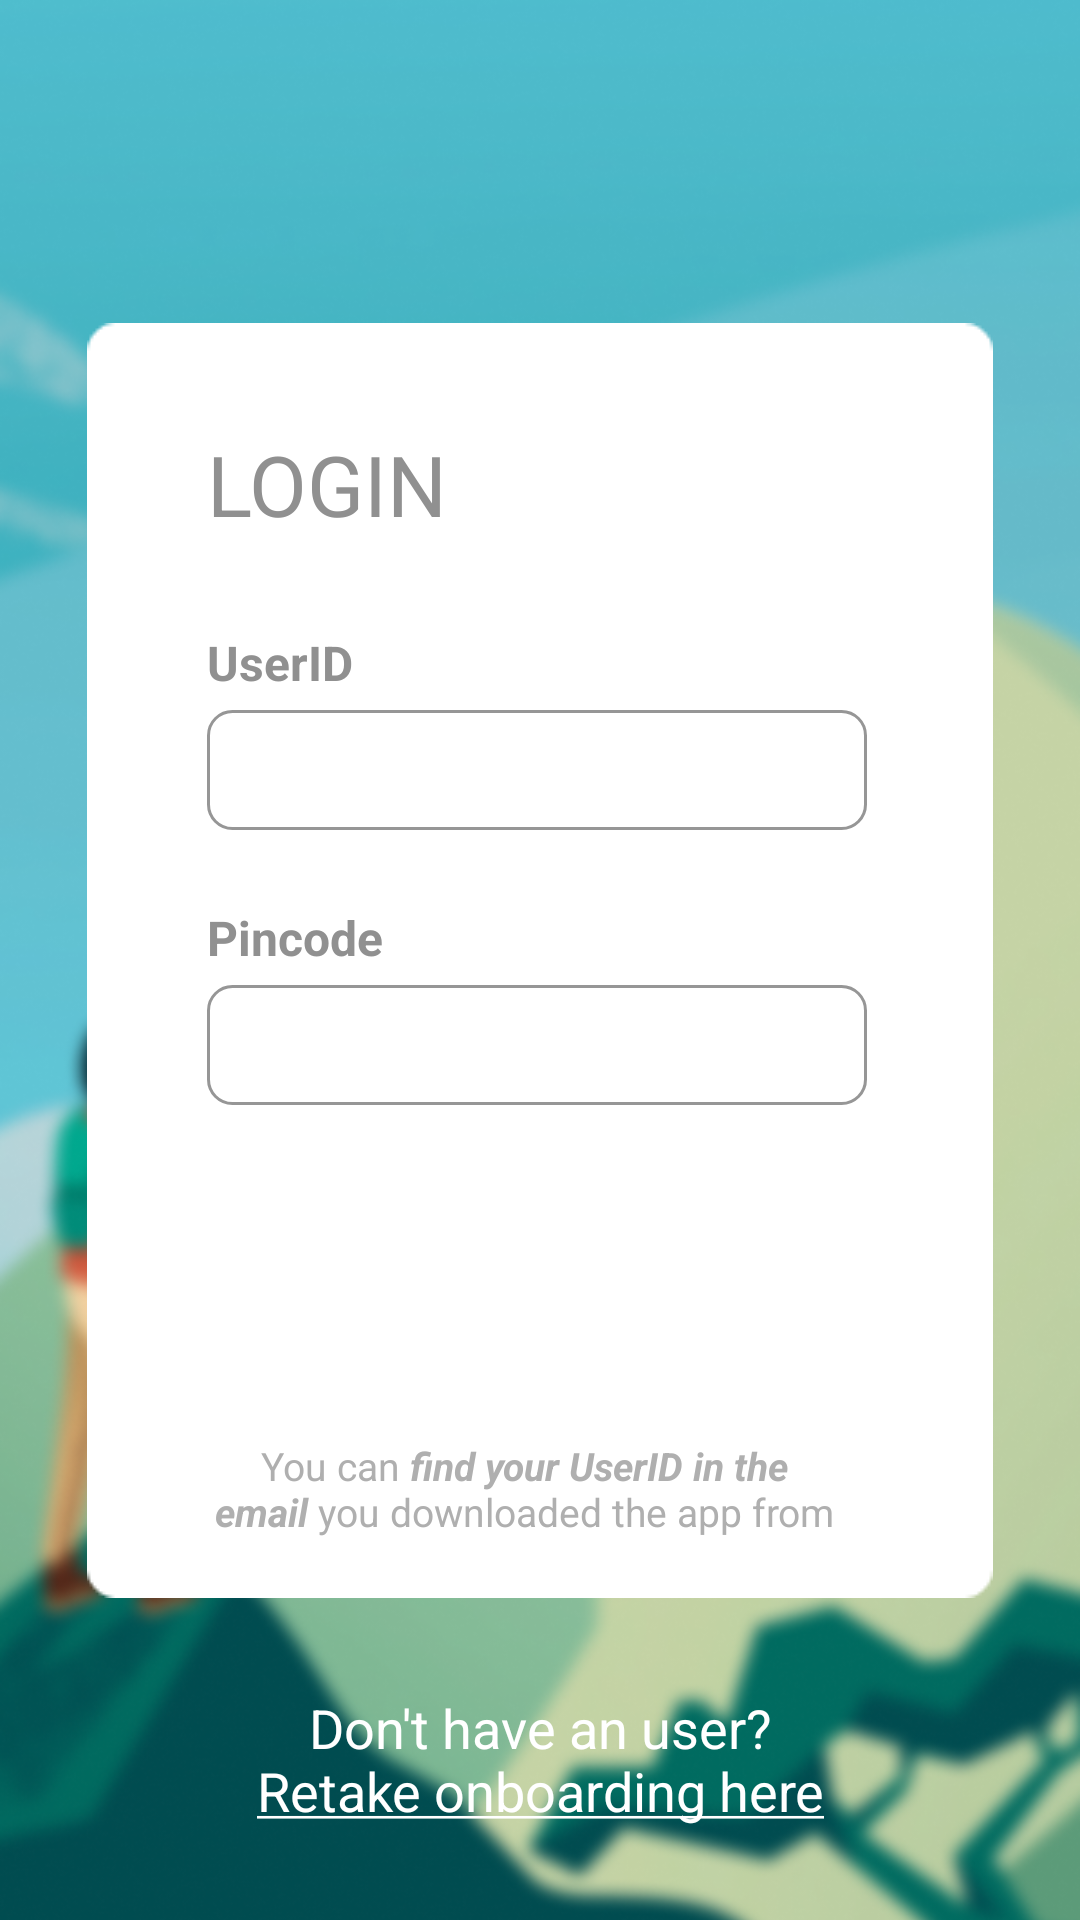

This screen was rendered from an Android layout file. Write that file and the resources it references.
<!-- AndroidManifest.xml: application theme Theme.MentaliTree -->
<!-- res/layout/activity_log_in.xml -->
<?xml version="1.0" encoding="utf-8"?>
<androidx.constraintlayout.widget.ConstraintLayout xmlns:android="http://schemas.android.com/apk/res/android"
    xmlns:app="http://schemas.android.com/apk/res-auto"
    xmlns:tools="http://schemas.android.com/tools"
    android:id="@+id/main"
    android:layout_width="match_parent"
    android:layout_height="match_parent"
    tools:context=".LogInActivity">

    <ImageView
        android:id="@+id/loginBackgroundIv"
        android:layout_width="0dp"
        android:layout_height="0dp"
        android:scaleType="centerCrop"
        app:layout_constraintBottom_toBottomOf="parent"
        app:layout_constraintEnd_toEndOf="parent"
        app:layout_constraintHorizontal_bias="0.0"
        app:layout_constraintStart_toStartOf="parent"
        app:layout_constraintTop_toTopOf="parent"
        app:layout_constraintVertical_bias="0.0"
        app:srcCompat="@drawable/login_background" />

    <ImageView
        android:id="@+id/loginSquareIv"
        android:layout_width="wrap_content"
        android:layout_height="wrap_content"
        android:scaleType="centerCrop"
        app:layout_constraintBottom_toBottomOf="parent"
        app:layout_constraintEnd_toEndOf="parent"
        app:layout_constraintStart_toStartOf="parent"
        app:layout_constraintTop_toTopOf="parent"
        app:srcCompat="@drawable/login_square_info_holder" />


    <EditText
        android:id="@+id/userIdEt"
        android:layout_width="220dp"
        android:layout_height="40dp"
        android:layout_marginTop="5dp"
        android:background="@drawable/rounded_edit_text"
        android:inputType="number"
        android:maxLength="3"
        android:paddingHorizontal="10dp"
        android:textSize="24sp"
        app:layout_constraintEnd_toEndOf="@+id/loginSquareIv"
        app:layout_constraintHorizontal_bias="0.487"
        app:layout_constraintStart_toStartOf="@+id/loginSquareIv"
        app:layout_constraintTop_toBottomOf="@+id/userIdTv" />

    <TextView
        android:id="@+id/loginTitleTv"
        android:layout_width="wrap_content"
        android:layout_height="wrap_content"
        android:layout_marginTop="35dp"
        android:text="LOGIN"
        android:textColor="#909090"
        android:textSize="28sp"
        app:layout_constraintStart_toStartOf="@+id/userIdEt"
        app:layout_constraintTop_toTopOf="@+id/loginSquareIv" />

    <TextView
        android:id="@+id/userIdTv"
        android:layout_width="wrap_content"
        android:layout_height="wrap_content"
        android:layout_marginTop="30dp"
        android:text="UserID"
        android:textColor="#909090"
        android:textSize="16sp"
        android:textStyle="bold"
        app:layout_constraintStart_toStartOf="@+id/userIdEt"
        app:layout_constraintTop_toBottomOf="@+id/loginTitleTv" />

    <EditText
        android:id="@+id/pincodeEt"
        android:layout_width="220dp"
        android:layout_height="40dp"
        android:layout_marginTop="5dp"
        android:background="@drawable/rounded_edit_text"
        android:inputType="numberPassword"
        android:maxLength="4"
        android:paddingHorizontal="10dp"
        android:textSize="24sp"
        app:layout_constraintStart_toStartOf="@+id/userIdEt"
        app:layout_constraintTop_toBottomOf="@+id/pincodeTv" />

    <TextView
        android:id="@+id/pincodeTv"
        android:layout_width="wrap_content"
        android:layout_height="wrap_content"
        android:layout_marginTop="25dp"
        android:text="Pincode"
        android:textColor="#909090"
        android:textSize="16sp"
        android:textStyle="bold"
        app:layout_constraintStart_toStartOf="@+id/pincodeEt"
        app:layout_constraintTop_toBottomOf="@+id/userIdEt" />

    <TextView
        android:id="@+id/userIdHintTv"
        android:layout_width="0dp"
        android:layout_height="wrap_content"
        android:layout_marginEnd="10dp"
        android:layout_marginBottom="20dp"
        android:text="@string/login_helptext"
        android:textAlignment="center"
        android:textColor="@color/light_grey"
        android:textSize="13sp"
        app:layout_constraintBottom_toBottomOf="@+id/loginSquareIv"
        app:layout_constraintEnd_toEndOf="@+id/logonBtn"
        app:layout_constraintStart_toStartOf="@+id/logonBtn" />

    <Button
        android:id="@+id/logonBtn"
        android:layout_width="220dp"
        android:layout_height="wrap_content"
        android:layout_marginTop="30dp"
        android:background="@drawable/call_to_action_btn_bg"
        android:text="SIGN IN"
        android:textColor="#FFFFFF"
        app:layout_constraintEnd_toEndOf="parent"
        app:layout_constraintHorizontal_bias="0.497"
        app:layout_constraintStart_toStartOf="parent"
        app:layout_constraintTop_toBottomOf="@+id/pincodeEt" />

    <TextView
        android:id="@+id/retakeOnboardingBtnTv"
        android:layout_width="wrap_content"
        android:layout_height="wrap_content"
        android:text="@string/create_user"
        android:textColor="@color/white"
        android:textSize="18sp"
        android:textAlignment="center"
        app:layout_constraintBottom_toBottomOf="parent"
        app:layout_constraintEnd_toEndOf="@+id/loginSquareIv"
        app:layout_constraintStart_toStartOf="@+id/loginSquareIv"
        app:layout_constraintTop_toBottomOf="@+id/loginSquareIv" />

</androidx.constraintlayout.widget.ConstraintLayout>
<!-- resources referenced by this layout -->
<resources>
  <color name="light_grey">#FFAFAFAF</color>
  <color name="white">#FFFFFFFF</color>
  <!-- drawable login_background: png bitmap (drawable, 519657 bytes) -->
  <!-- drawable login_square_info_holder: png bitmap (drawable, 1775 bytes) -->
  <!-- drawable rounded_edit_text (drawable) -->
  <?xml version="1.0" encoding="utf-8"?>
  <shape  xmlns:android="http://schemas.android.com/apk/res/android"
      android:shape="rectangle" android:padding="10dp">
      <solid android:color="#FFFFFF" />
      <stroke android:width="1dip" android:color="#969696"/>
      <corners
          android:bottomRightRadius="8dp"
          android:bottomLeftRadius="8dp"
          android:topLeftRadius="8dp"
          android:topRightRadius="8dp" />
  </shape>
  <string name="create_user">Don\'t have an user?\n<u>Retake onboarding here</u></string>
  <string name="login_helptext">You can <b><i>find your UserID in the email</i></b> you downloaded the app from</string>
  <style name="Theme.MentaliTree" parent="Theme.AppCompat.Light.NoActionBar">
          
          <item name="colorPrimary">@color/dark_marine</item>
          <item name="colorPrimaryVariant">@color/light_blue</item>
          <item name="colorOnPrimary">@color/white</item>
          
          <item name="colorSecondary">@color/light_blue</item>
          <item name="colorSecondaryVariant">@color/light_blue</item>
          <item name="colorOnSecondary">@color/black</item>
          
          <item name="android:statusBarColor">@color/transparent_grey</item>
          
  
          <item name="android:windowAnimationStyle">@style/CustomActivityAnimation</item>
      </style>
  <color name="dark_marine">#FF005176</color>
  <color name="light_blue">#FF71B7D7</color>
  <color name="black">#FF000000</color>
  <color name="transparent_grey">#6B606566</color>
  <style name="CustomActivityAnimation" parent="@android:style/Animation.Activity">
          <item name="android:activityOpenEnterAnimation">@anim/slide_in_right</item>
          <item name="android:activityOpenExitAnimation">@anim/slide_out_left</item>
          <item name="android:activityCloseEnterAnimation">@anim/slide_in_left</item>
          <item name="android:activityCloseExitAnimation">@anim/slide_out_right</item>
      </style>
</resources>
